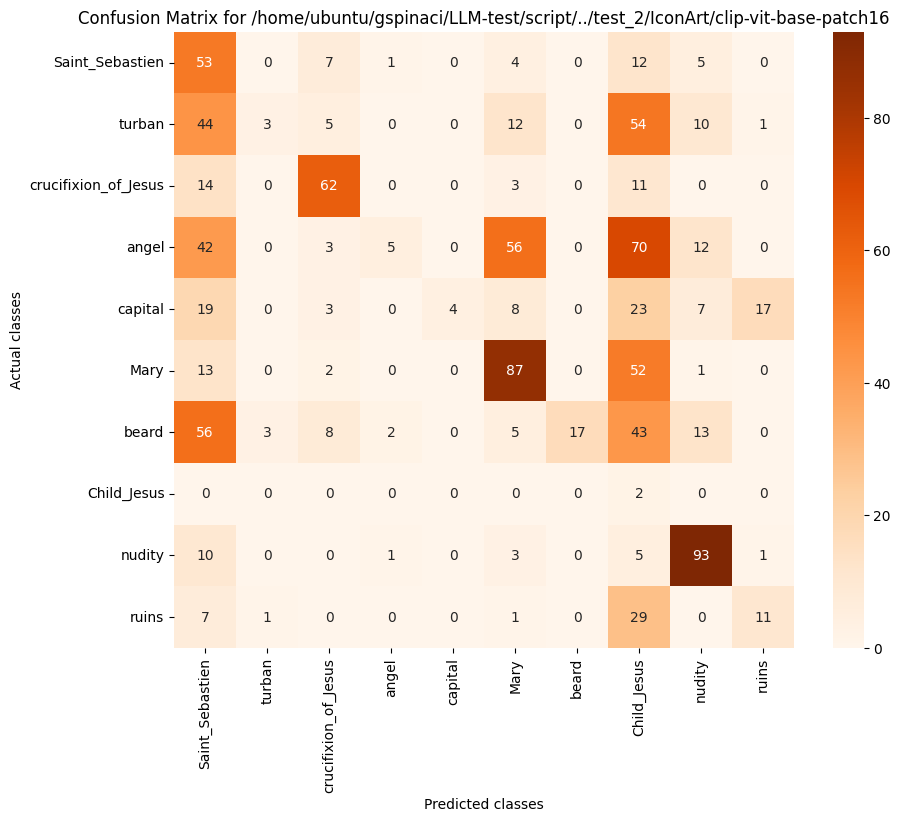

Values plotted in this chart, from the file beside it:
, Saint_Sebastien, turban, crucifixion_of_Jesus, angel, capital, Mary, beard, Child_Jesus, nudity, ruins
Saint_Sebastien, 53, 0, 7, 1, 0, 4, 0, 12, 5, 0
turban, 44, 3, 5, 0, 0, 12, 0, 54, 10, 1
crucifixion_of_Jesus, 14, 0, 62, 0, 0, 3, 0, 11, 0, 0
angel, 42, 0, 3, 5, 0, 56, 0, 70, 12, 0
capital, 19, 0, 3, 0, 4, 8, 0, 23, 7, 17
Mary, 13, 0, 2, 0, 0, 87, 0, 52, 1, 0
beard, 56, 3, 8, 2, 0, 5, 17, 43, 13, 0
Child_Jesus, 0, 0, 0, 0, 0, 0, 0, 2, 0, 0
nudity, 10, 0, 0, 1, 0, 3, 0, 5, 93, 1
ruins, 7, 1, 0, 0, 0, 1, 0, 29, 0, 11
